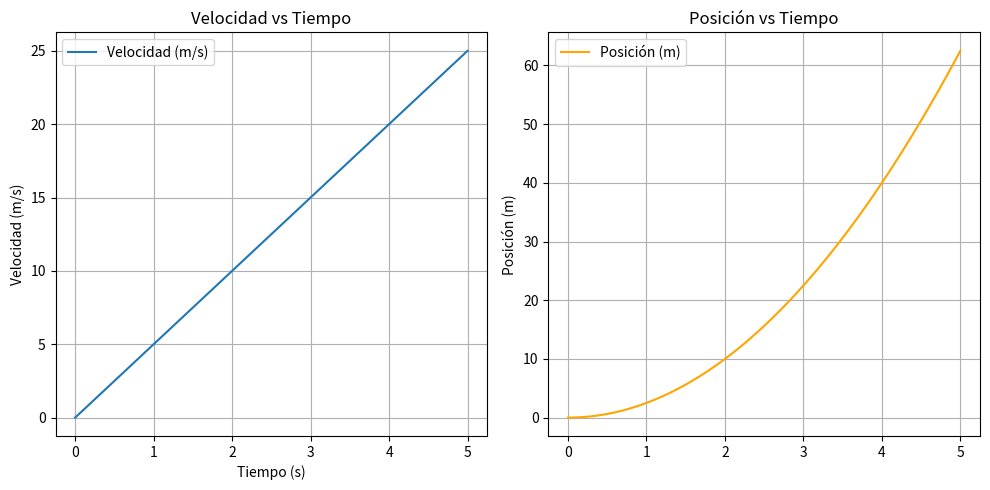

Recreate this plot in Python.
import numpy as np
import matplotlib.pyplot as plt

def movimiento(fuerza, masa, tiempo_total, peso_t=0.1):
    a = fuerza / masa
    tiempos = np.arange(0, tiempo_total + peso_t, peso_t)
    velocidades = a * tiempos
    posiciones = 0.5 * a * tiempos**2
    return tiempos, velocidades, posiciones

#? Parametros
F = 10 #! N
m = 2 #! kg
t_total = 5 #! segundos

t, v, x = movimiento(F, m, t_total)

#? Graficos
plt.figure(figsize=(10,5))
plt.subplot(1,2,1)
plt.plot(t, v, label="Velocidad (m/s)")
plt.title("Velocidad vs Tiempo")
plt.xlabel("Tiempo (s)")
plt.ylabel("Velocidad (m/s)")
plt.grid(True)
plt.legend()

plt.subplot(1, 2,2)
plt.plot(t, x, label="Posición (m)", color='orange')
plt.title("Posición vs Tiempo")
plt.ylabel("Posición (m)")
plt.grid(True)
plt.legend()

plt.tight_layout()
plt.show()